Run: headless pygame with SDL's dummy video driver; simulated clock (each Clock.tick advances the game by its frame time, no real sleeping); random seed 0; keys injected as events and as key.get_pressed() state; no mouse input.
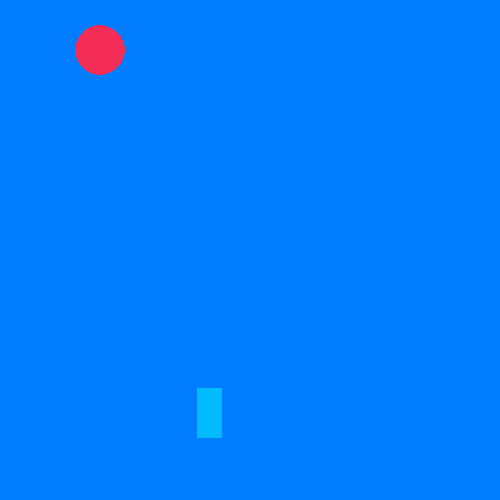
Frame 1 of 4 · flips 1–60 · no input
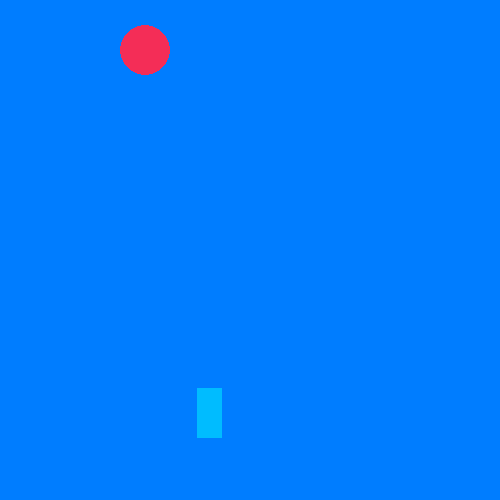
Frame 2 of 4 · flips 61–180 · tapped SPACE, RETURN · held RIGHT (→), D
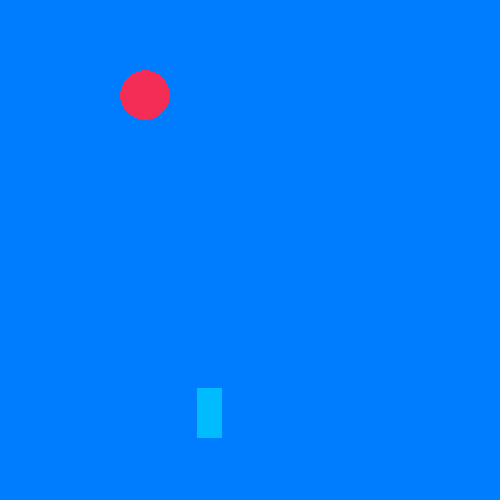
Frame 3 of 4 · flips 181–300 · held DOWN (↓), S
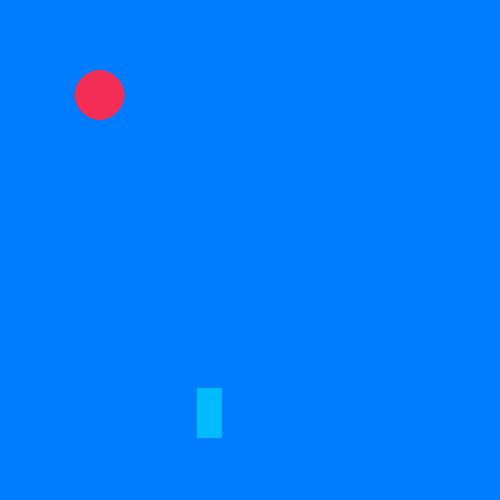
Frame 4 of 4 · flips 301–420 · held LEFT (←), A, UP (↑), W

The pygame program that drew these frames:

import pygame
import random

pygame.init()


height_sc = 500
width_sc = 500

FPS = 120
win = pygame.display.set_mode((width_sc, height_sc))
clock = pygame.time.Clock()
pygame.display.set_caption('Проверочная')

r = 25
height = 2 * r
width = 2 * r
h = 25
w = 50
x2 = random.randint(0, 400)
y2 = random.randint(0, 400)
color2 = (0, 188, 255)

x = 100
y = 50

x_step = 5
y_step = 5
color = (244, 45, 87)
while True:
    for event in pygame.event.get():
        if event.type == pygame.QUIT:
            exit()

    
    keys = pygame.key.get_pressed()
    if keys[pygame.K_a]:
        x -= x_step
    elif keys[pygame.K_d]:
        x += x_step
    elif keys[pygame.K_w]:
        y -= y_step
    elif keys[pygame.K_s]:
        y += y_step
    elif keys[pygame.K_SPACE]:
        color = (random.randint(0, 255), random.randint(0, 255), random.randint(0, 255))


    
            
    
    if x > width_sc:
        x = - width
    elif x < - width:
        x = width_sc

    elif y > height_sc:
        y = - height
    elif y < - height:
        y = height_sc
    
    win.fill((0, 125, 255))
    
    pygame.draw.circle(win, color, (x, y), r)
    pygame.draw.rect(win, color2, (x2, y2, h, w))

    if r == h or r == w:
        x2 == random.randint(0, 400)
        y2 == random.randint(0, 400)


    pygame.display.update()
    
    clock.tick(FPS)
